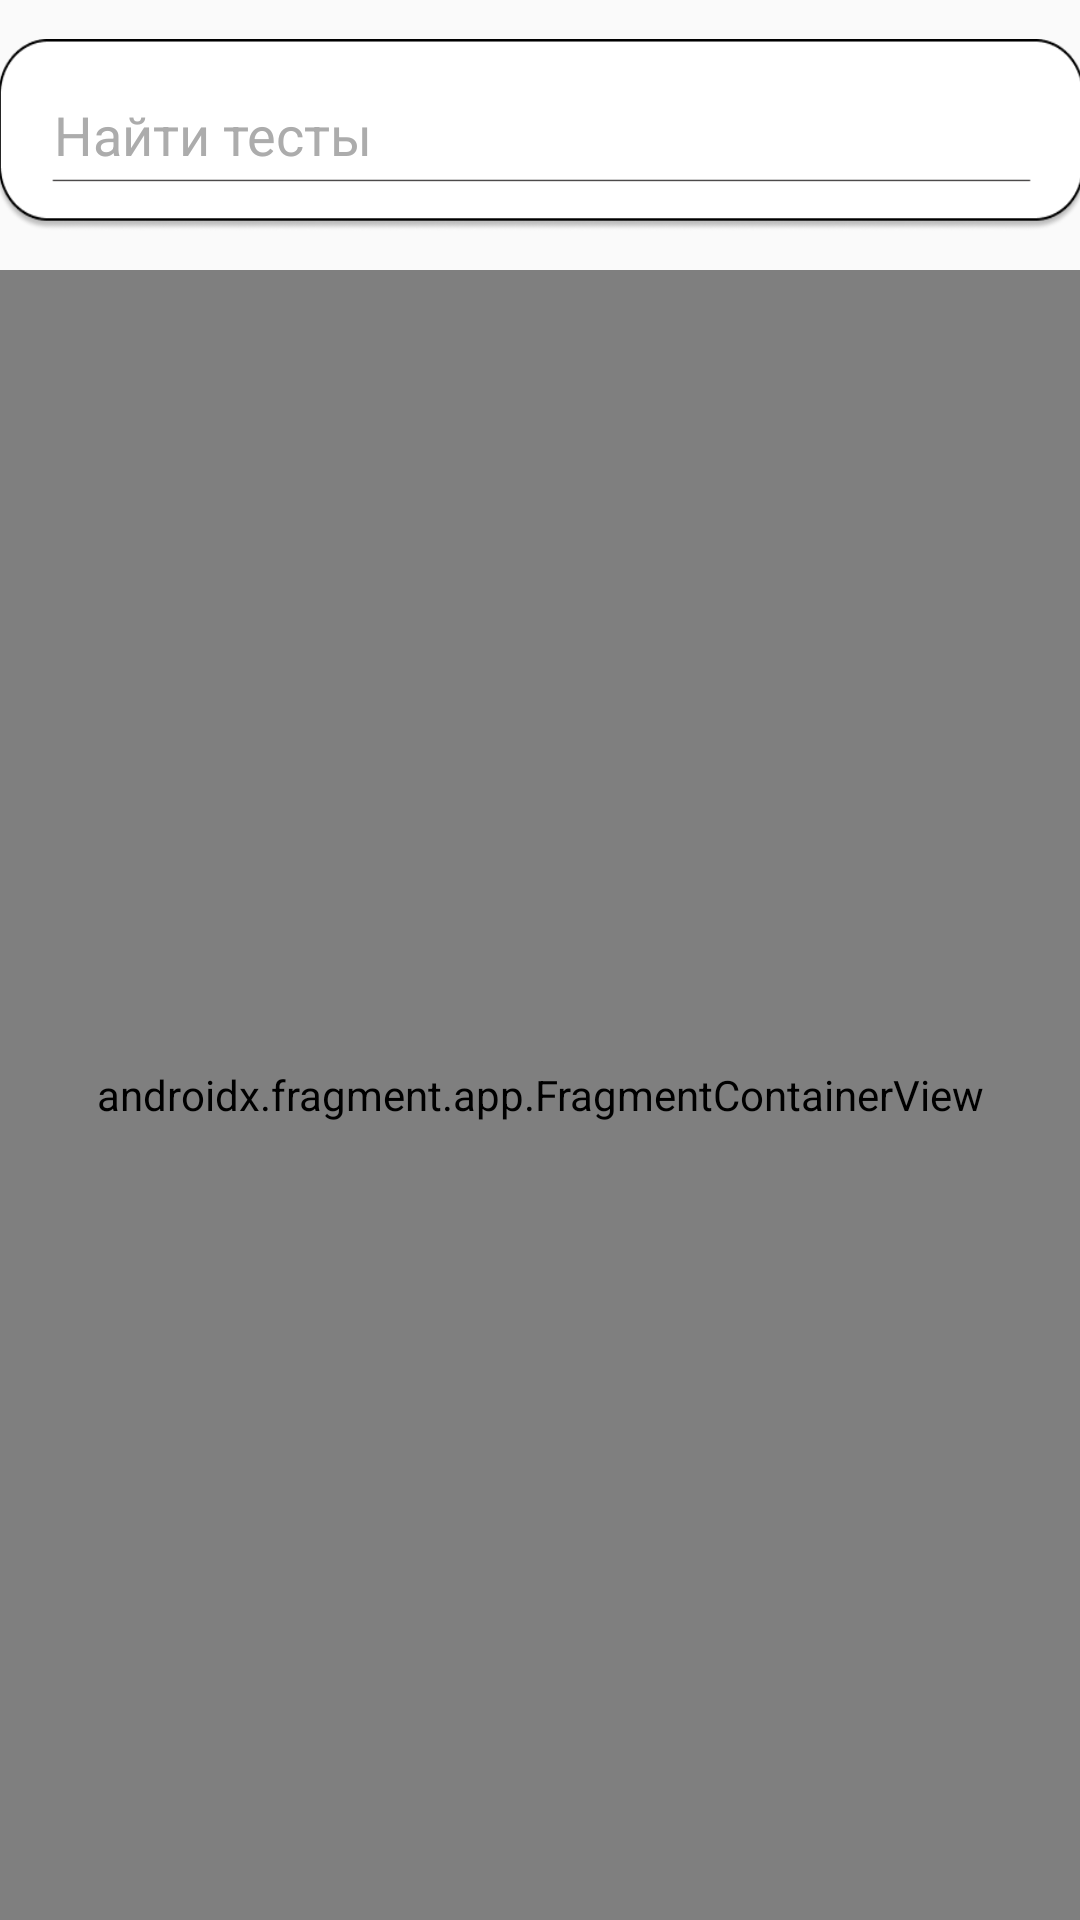

Android layout source for this screen:
<!-- AndroidManifest.xml: application theme Theme.TestappTheme -->
<!-- res/layout/fragment_library.xml -->
<?xml version="1.0" encoding="utf-8"?>
<androidx.constraintlayout.widget.ConstraintLayout xmlns:android="http://schemas.android.com/apk/res/android"
    xmlns:app="http://schemas.android.com/apk/res-auto"
    xmlns:tools="http://schemas.android.com/tools"
    android:layout_width="match_parent"
    android:layout_height="match_parent"
    tools:context=".activities.MainActivity">

    <LinearLayout
        android:layout_width="match_parent"
        android:layout_height="match_parent"
        android:orientation="vertical"
        android:gravity="center">


        <androidx.constraintlayout.widget.ConstraintLayout
            android:layout_width="match_parent"
            android:layout_height="90dp">


            <EditText
                android:id="@+id/search_input"
                style="@style/input"
                android:layout_width="365dp"
                android:layout_height="64dp"
                android:background="@drawable/search_field"
                android:hint="Найти тесты"
                android:inputType="text"
                android:maxLength="30"
                android:paddingHorizontal="20dp"
                app:layout_constraintBottom_toBottomOf="parent"
                app:layout_constraintEnd_toEndOf="parent"
                app:layout_constraintStart_toStartOf="parent"
                app:layout_constraintTop_toTopOf="parent" />

            <Button
                android:id="@+id/clear_search"
                android:layout_width="16dp"
                android:layout_height="16dp"
                android:layout_marginEnd="44dp"
                android:background="@drawable/cross"
                android:backgroundTint="@color/textColor"
                app:layout_constraintBottom_toBottomOf="parent"
                app:layout_constraintEnd_toEndOf="parent"
                app:layout_constraintTop_toTopOf="parent"
                app:tint="@color/gray" />

        </androidx.constraintlayout.widget.ConstraintLayout>


        <androidx.fragment.app.FragmentContainerView
            android:id="@+id/nav_host_fragment_container"
            android:layout_width="match_parent"
            android:layout_height="0dp"
            android:name="androidx.navigation.fragment.NavHostFragment"
            app:navGraph="@navigation/nav_graph_library"
            app:defaultNavHost="true"
            android:layout_weight="1"/>
    </LinearLayout>


</androidx.constraintlayout.widget.ConstraintLayout>
<!-- resources referenced by this layout -->
<resources>
  <color name="gray">#b0b0b0</color>
  <color name="textColor">#FF000000</color>
  <!-- drawable search_field: png bitmap (drawable, 7833 bytes) -->
  <style name="input">
          <item name="android:textColor">@color/textColor</item>
          <item name="android:textColorHint">@color/textColorHint</item>
          <item name="backgroundTint">@color/colorSecondary</item>
          <item name="backgroundTintMode">multiply</item>
      </style>
  <style name="Theme.TestappTheme" parent="android:Theme.Material.Light.NoActionBar" />
  <color name="textColorHint">#ACACAC</color>
  <color name="colorSecondary">#EAECFF</color>
</resources>
